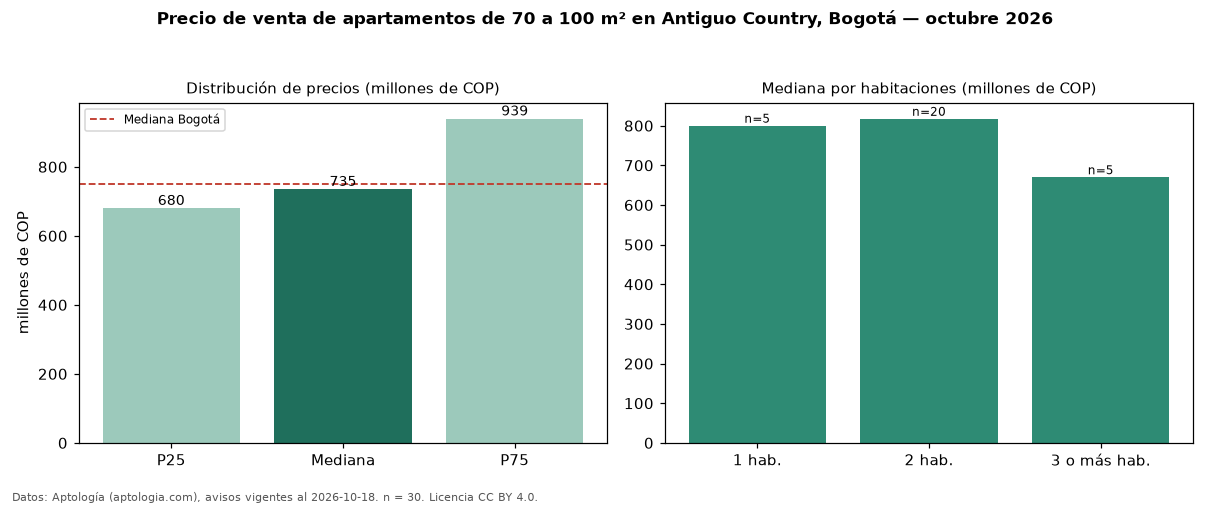

Data behind this chart, as committed beside it:
seccion, metrica, valor, moneda, n
filtro, area3, de 70 a 100 m², , 30
precio, p25, 680000000, COP, 30
precio, mediana, 735000000, COP, 30
precio, p75, 939220000, COP, 30
precio, minimo, 490000000, COP, 30
precio, maximo, 1340000000, COP, 30
m2, mediana_precio_m2, 9381008, COP, 30
m2, area_mediana_m2, 82.5, m2, 30
admin, mediana_admin_mes, 966000, COP, 26
banos, mediana_banos, 2.0, , 
parqueadero, pct_con_parqueadero, 96.7, %, 30
estrato, estrato_mas_frecuente, 5, , 30
habitaciones, 1, 800000000, COP, 5
habitaciones, 2, 817500000, COP, 20
habitaciones, 3+, 670000000, COP, 5
ciudad, mediana_ciudad_referencia, 750000000, COP, 
ciudad, mediana_m2_ciudad, 7261905, COP, 
fuente, fecha_datos, 2026-10-18, , 
fuente, atribucion, https://www.aptologia.com/venta/bogota/a…, , 
fuente, licencia, CC BY 4.0, , 
